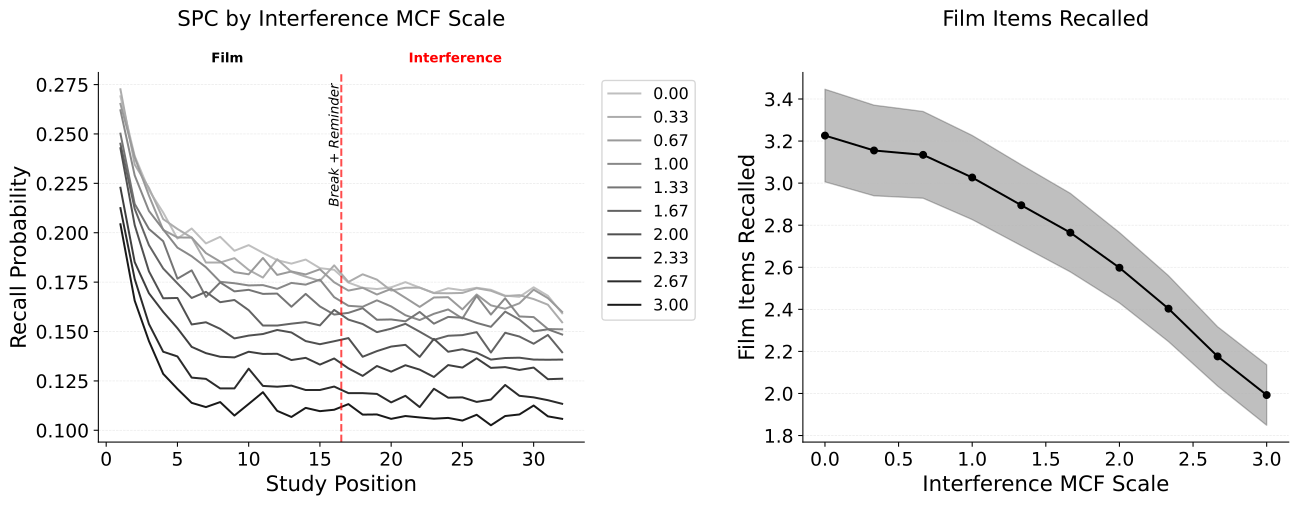

Data behind this chart, as committed beside it:
value, mean, ci_lower, ci_upper
0.0, 3.226, 3.006, 3.446
0.3333, 3.155, 2.94, 3.371
0.6667, 3.135, 2.928, 3.341
1.0, 3.027, 2.827, 3.227
1.333, 2.895, 2.703, 3.087
1.667, 2.765, 2.578, 2.951
2.0, 2.598, 2.43, 2.765
2.333, 2.403, 2.247, 2.56
2.667, 2.176, 2.035, 2.317
3.0, 1.993, 1.849, 2.136
